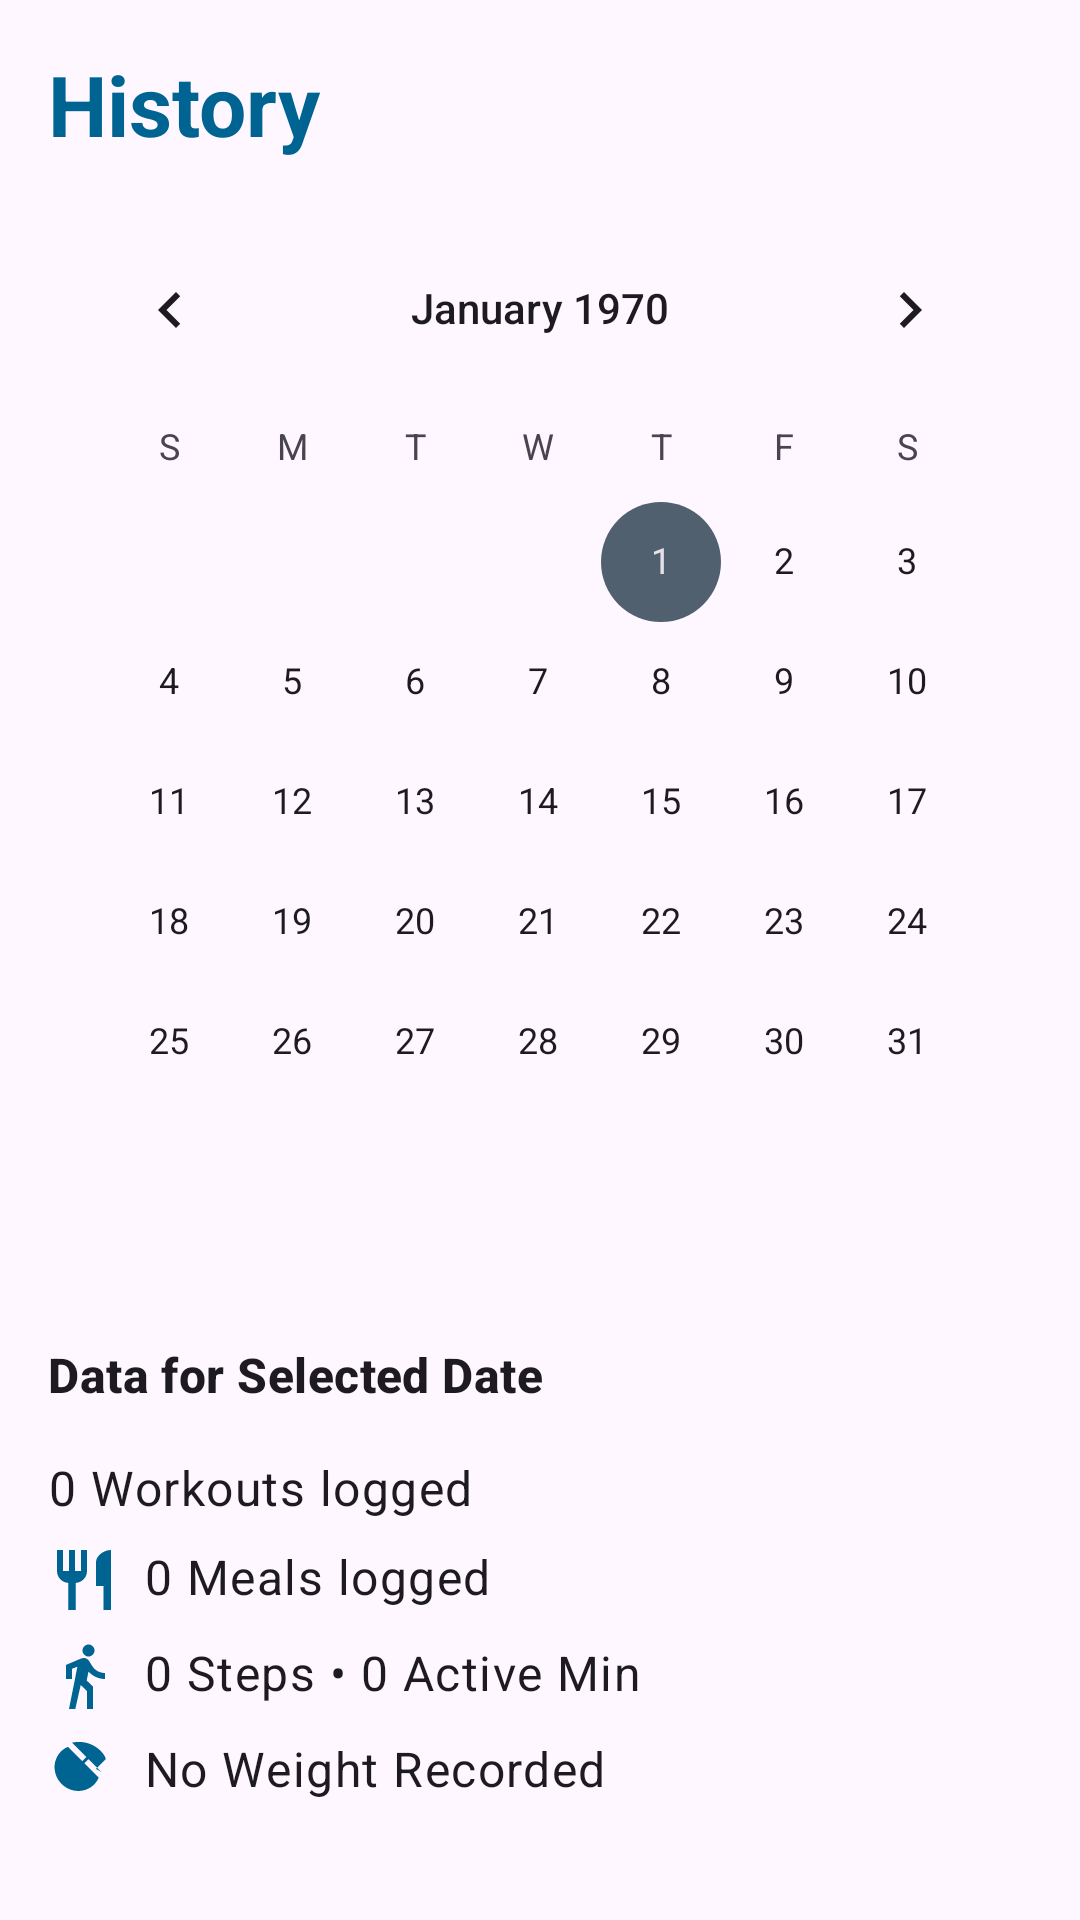

Reconstruct the res/layout file that produces this screen, plus the resources it refers to.
<!-- AndroidManifest.xml: application theme Theme.GymLog -->
<!-- res/layout/fragment_history.xml -->
<?xml version="1.0" encoding="utf-8"?>
<androidx.coordinatorlayout.widget.CoordinatorLayout xmlns:android="http://schemas.android.com/apk/res/android"
    xmlns:app="http://schemas.android.com/apk/res-auto"
    xmlns:tools="http://schemas.android.com/tools"
    android:layout_width="match_parent"
    android:layout_height="match_parent"
    android:background="?attr/colorSurface">

    <androidx.core.widget.NestedScrollView
        android:layout_width="match_parent"
        android:layout_height="match_parent"
        android:fillViewport="true">

        <androidx.constraintlayout.widget.ConstraintLayout
            android:layout_width="match_parent"
            android:layout_height="wrap_content">

            <TextView
                android:id="@+id/tvTitle"
                android:layout_width="wrap_content"
                android:layout_height="wrap_content"
                android:layout_marginStart="16dp"
                android:layout_marginTop="16dp"
                android:text="History"
                android:textAppearance="?attr/textAppearanceHeadlineMedium"
                android:textStyle="bold"
                android:textColor="?attr/colorPrimary"
                app:layout_constraintStart_toStartOf="parent"
                app:layout_constraintTop_toTopOf="parent" />

            <CalendarView
                android:id="@+id/calendarView"
                android:layout_width="match_parent"
                android:layout_height="wrap_content"
                android:layout_marginHorizontal="16dp"
                android:layout_marginTop="16dp"
                android:background="@drawable/calendar_bg"
                app:layout_constraintTop_toBottomOf="@id/tvTitle"
                app:layout_constraintStart_toStartOf="parent"
                app:layout_constraintEnd_toEndOf="parent" />

            
            <LinearLayout
                android:id="@+id/llDailyDetail"
                android:layout_width="match_parent"
                android:layout_height="wrap_content"
                android:layout_marginTop="24dp"
                android:orientation="vertical"
                android:padding="16dp"
                app:layout_constraintTop_toBottomOf="@id/calendarView"
                app:layout_constraintStart_toStartOf="parent"
                app:layout_constraintEnd_toEndOf="parent">

                <TextView
                    android:id="@+id/tvSelectedDateLabel"
                    android:layout_width="wrap_content"
                    android:layout_height="wrap_content"
                    android:layout_marginBottom="16dp"
                    android:text="Data for Selected Date"
                    android:textAppearance="?attr/textAppearanceTitleMedium"
                    android:textStyle="bold" />

                
                <TextView
                    android:id="@+id/tvHistoryWorkout"
                    android:layout_width="match_parent"
                    android:layout_height="wrap_content"
                    android:layout_marginBottom="8dp"
                    android:drawablePadding="8dp"
                    android:text="0 Workouts logged"
                    android:textAppearance="?attr/textAppearanceBodyLarge"
                    app:drawableStartCompat="@drawable/ic_workout"
                    app:drawableTint="?attr/colorPrimary" />

                
                <TextView
                    android:id="@+id/tvHistoryFood"
                    android:layout_width="match_parent"
                    android:layout_height="wrap_content"
                    android:layout_marginBottom="8dp"
                    android:drawablePadding="8dp"
                    android:text="0 Meals logged"
                    android:textAppearance="?attr/textAppearanceBodyLarge"
                    app:drawableStartCompat="@drawable/ic_food"
                    app:drawableTint="?attr/colorPrimary" />

                
                <TextView
                    android:id="@+id/tvHistoryActivity"
                    android:layout_width="match_parent"
                    android:layout_height="wrap_content"
                    android:layout_marginBottom="8dp"
                    android:drawablePadding="8dp"
                    android:text="0 Steps • 0 Active Min"
                    android:textAppearance="?attr/textAppearanceBodyLarge"
                    app:drawableStartCompat="@drawable/ic_activity"
                    app:drawableTint="?attr/colorPrimary" />

                
                <TextView
                    android:id="@+id/tvHistoryWeight"
                    android:layout_width="match_parent"
                    android:layout_height="wrap_content"
                    android:layout_marginBottom="40dp"
                    android:drawablePadding="8dp"
                    android:text="No Weight Recorded"
                    android:textAppearance="?attr/textAppearanceBodyLarge"
                    app:drawableStartCompat="@drawable/ic_progress"
                    app:drawableTint="?attr/colorPrimary" />

            </LinearLayout>

        </androidx.constraintlayout.widget.ConstraintLayout>

    </androidx.core.widget.NestedScrollView>

</androidx.coordinatorlayout.widget.CoordinatorLayout>
<!-- resources referenced by this layout -->
<resources>
  <!-- drawable ic_activity (drawable) -->
  <vector xmlns:android="http://schemas.android.com/apk/res/android"
      android:width="24dp"
      android:height="24dp"
      android:viewportWidth="24"
      android:viewportHeight="24"
      android:tint="?attr/colorControlNormal">
    <path
        android:fillColor="@android:color/white"
        android:pathData="M13.5,5.5c1.1,0 2,-0.9 2,-2s-0.9,-2 -2,-2 -2,0.9 -2,2 0.9,2 2,2zM9.8,8.9L7,23h2.1l1.8,-8 2.1,2v6h2v-7.5l-2.1,-2 .6,-3C14.8,12 16.8,13 19,13v-2c-1.9,0 -3.5,-1 -4.3,-2.4l-1,-1.6c-0.4,-0.6 -1,-1 -1.7,-1 -0.3,0 -0.5,0.1 -0.8,0.1L6,8.3V13h2V9.6l1.8,-0.7z"/>
  </vector>
  <!-- drawable ic_food (drawable) -->
  <vector xmlns:android="http://schemas.android.com/apk/res/android"
      android:width="24dp"
      android:height="24dp"
      android:viewportWidth="24"
      android:viewportHeight="24"
      android:tint="?attr/colorControlNormal">
    <path
        android:fillColor="@android:color/white"
        android:pathData="M11,9H9V2H7v7H5V2H3v7c0,2.12 1.66,3.84 3.75,3.97V22h2.5v-9.03C11.34,12.84 13,11.12 13,9V2h-2v7zm5,-3v8h2.5v8H21V2c-2.76,0 -5,2.24 -5,4z"/>
  </vector>
  <!-- drawable ic_progress (drawable) -->
  <vector xmlns:android="http://schemas.android.com/apk/res/android"
      android:width="24dp"
      android:height="24dp"
      android:viewportWidth="24"
      android:viewportHeight="24"
      android:tint="?attr/colorControlNormal">
    <path
        android:fillColor="@android:color/white"
        android:pathData="M16,11l3.3,-3.3c-0.3,-1 -0.9,-1.9 -1.7,-2.7C15,2.4 11.5,1.5 8,2.2l4.8,4.8L11.4,8.4 6.6,3.6C3.1,5.1 1.4,9 2.5,12.6c0.8,2.6 2.8,4.6 5.4,5.4 3.6,1.1 7.5,-0.6 9,-4.1l-4.8,-4.8 1.4,-1.4 4.8,4.8C18.2,12.3 17.2,11.5 16,11z"/>
  </vector>
  <style name="Theme.GymLog" parent="Theme.Material3.DayNight.NoActionBar">
          
          <item name="colorPrimary">@color/md_theme_light_primary</item>
          <item name="colorOnPrimary">@color/md_theme_light_onPrimary</item>
          <item name="colorPrimaryContainer">@color/md_theme_light_primaryContainer</item>
          <item name="colorOnPrimaryContainer">@color/md_theme_light_onPrimaryContainer</item>
          
          <item name="colorSecondary">@color/md_theme_light_secondary</item>
          <item name="colorOnSecondary">@color/md_theme_light_onSecondary</item>
          <item name="colorSecondaryContainer">@color/md_theme_light_secondaryContainer</item>
          <item name="colorOnSecondaryContainer">@color/md_theme_light_onSecondaryContainer</item>
          
          <item name="android:statusBarColor">?attr/colorPrimary</item>
      </style>
  <color name="md_theme_light_primary">#006493</color>
  <color name="md_theme_light_onPrimary">#FFFFFF</color>
  <color name="md_theme_light_primaryContainer">#CAE6FF</color>
  <color name="md_theme_light_onPrimaryContainer">#001E30</color>
  <color name="md_theme_light_secondary">#50606E</color>
  <color name="md_theme_light_onSecondary">#FFFFFF</color>
  <color name="md_theme_light_secondaryContainer">#D3E5F5</color>
  <color name="md_theme_light_onSecondaryContainer">#0C1D29</color>
</resources>
